Run: headless pygame with SDL's dummy video driver; simulated clock (each Clock.tick advances the game by its frame time, no real sleeping); random seed 0; keys injected as events and as key.get_pressed() state; no mouse input; restart key R tapped at the start of phases 3 and 4.
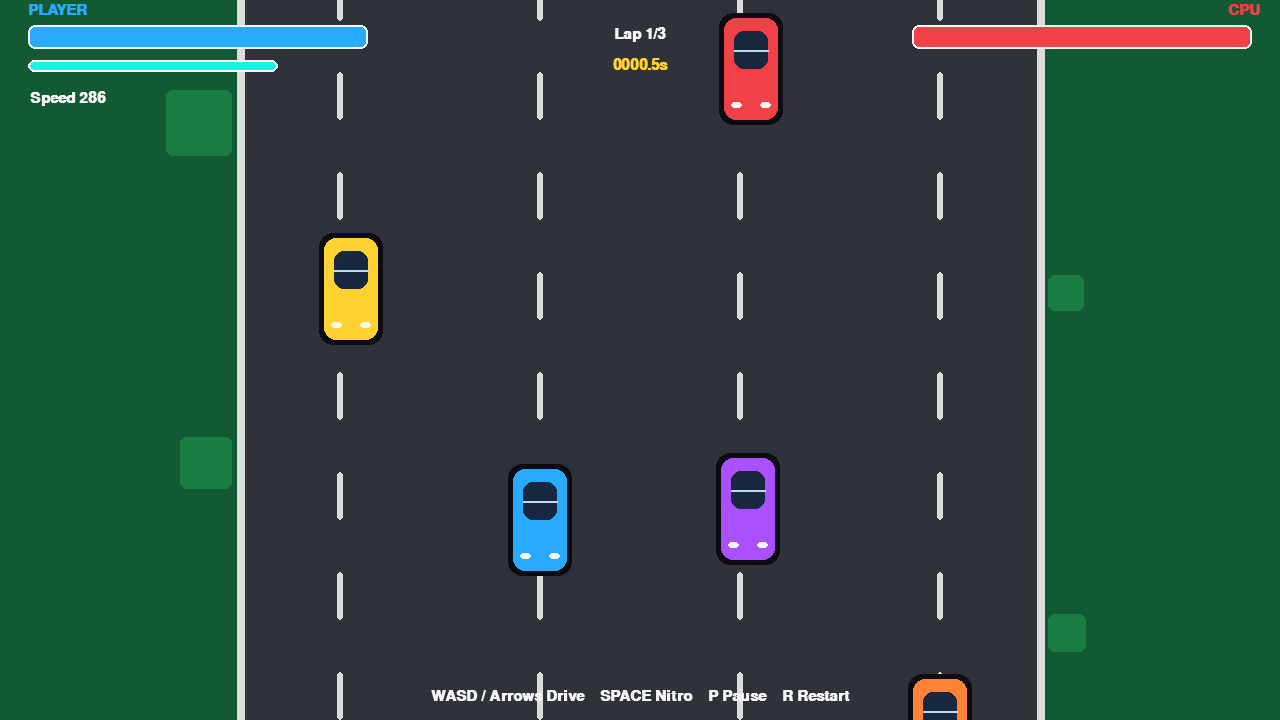
Frame 1 of 4 · flips 1–60 · no input
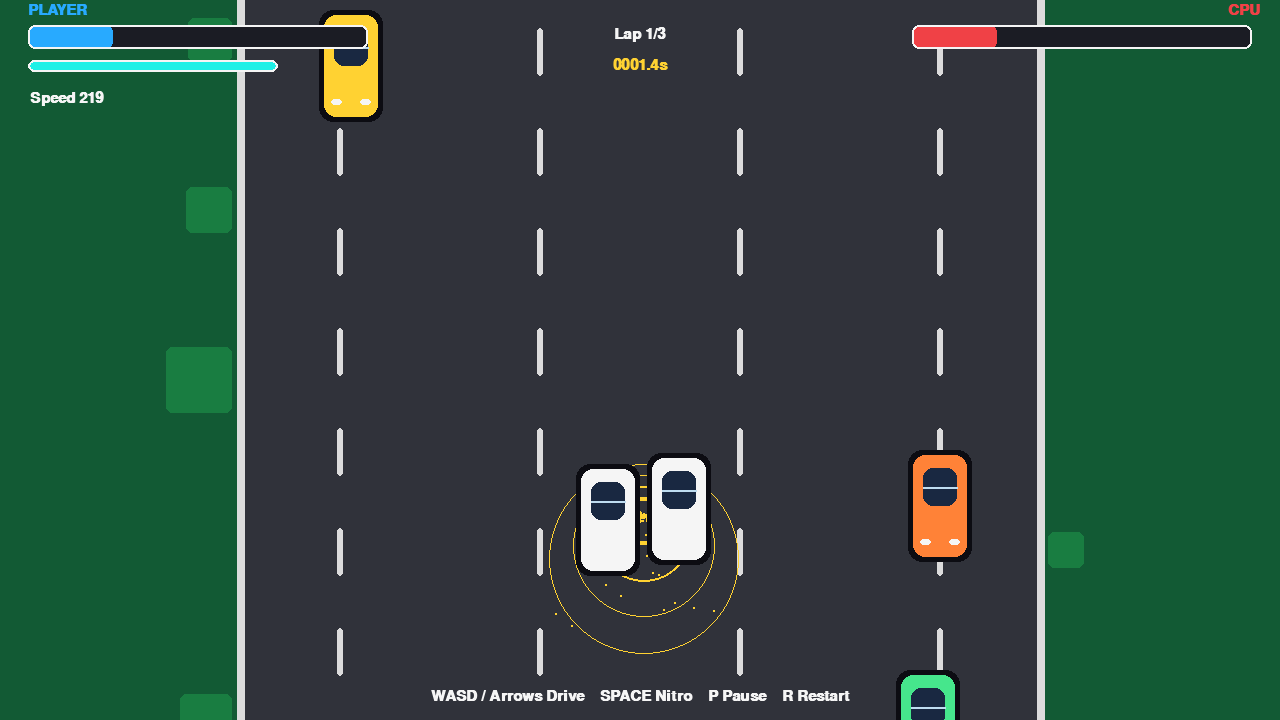
Frame 2 of 4 · flips 61–180 · tapped SPACE, RETURN · held RIGHT (→), D
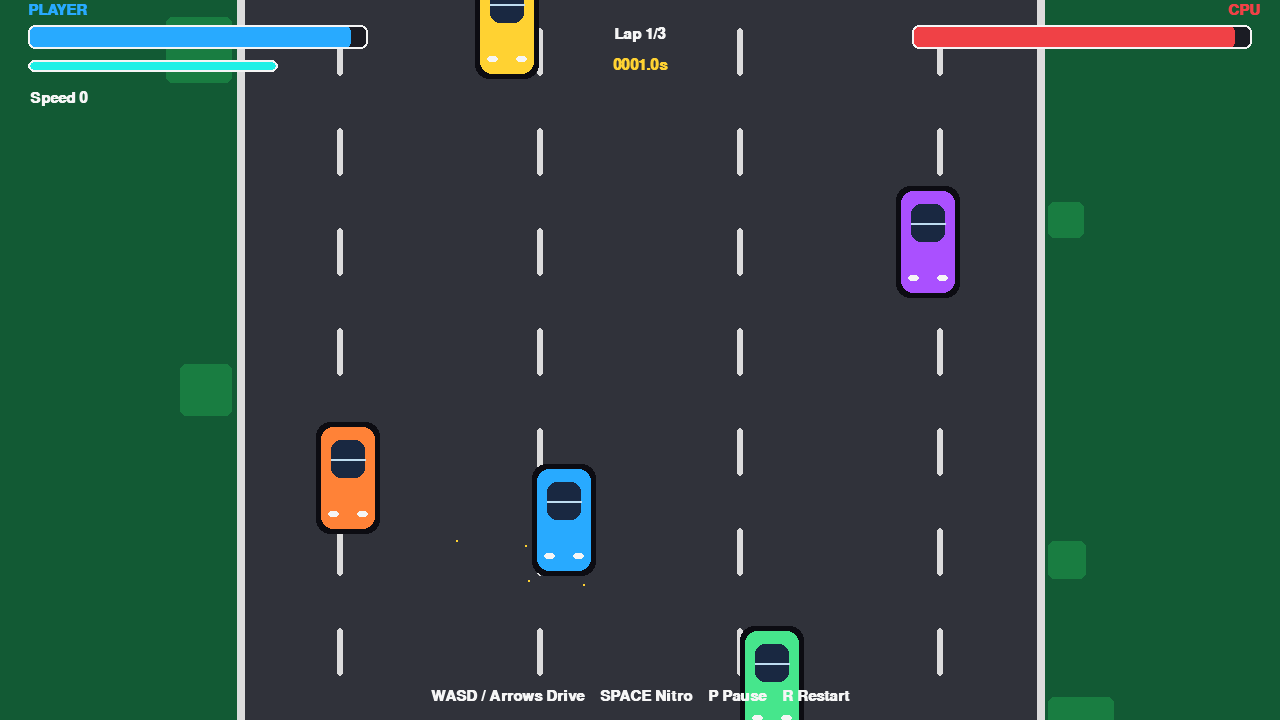
Frame 3 of 4 · flips 181–300 · tapped R · held DOWN (↓), S
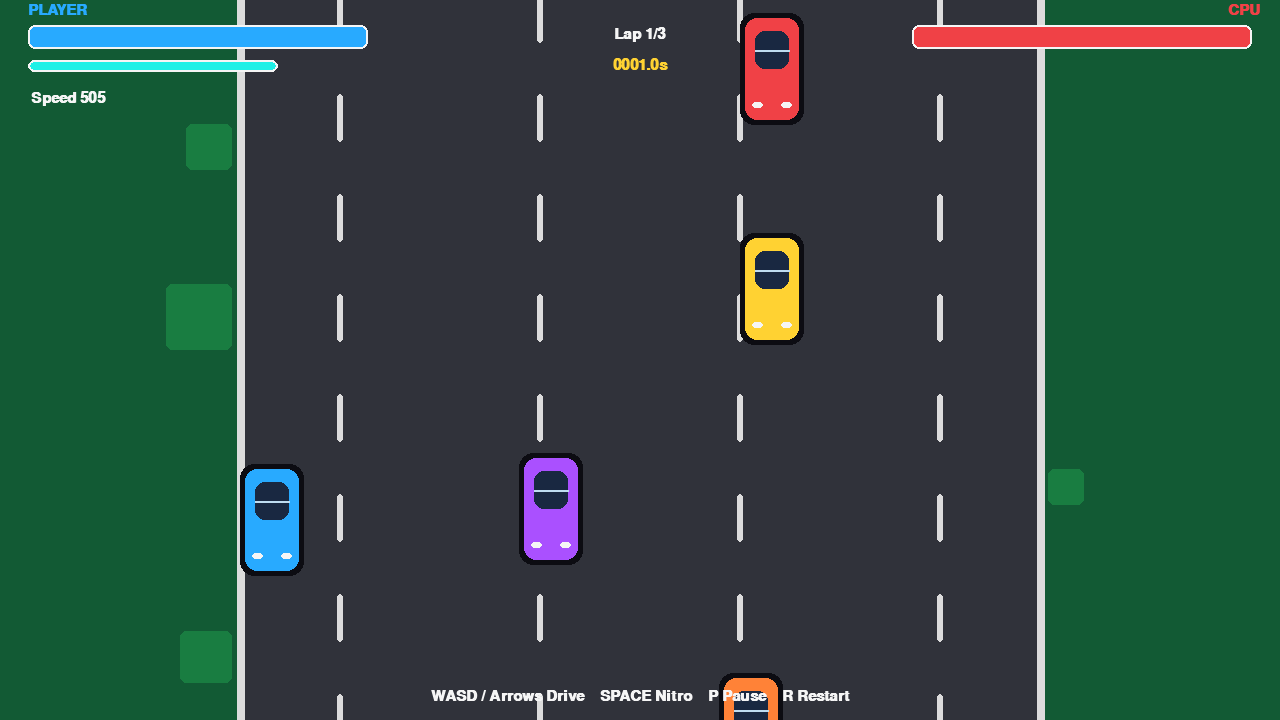
Frame 4 of 4 · flips 301–420 · tapped R · held LEFT (←), A, UP (↑), W

The pygame program that drew these frames:

import pygame
import random
import math
import sys
from abc import ABC, abstractmethod

WIDTH = 1280
HEIGHT = 720
FPS = 120
ROAD_TOP = 120
GROUND = 620

WHITE = (245, 245, 245)
BLACK = (7, 9, 14)
ROAD = (48, 50, 58)
ROAD_LINE = (220, 220, 220)
GRASS = (18, 90, 52)
BLUE = (40, 170, 255)
RED = (240, 65, 70)
YELLOW = (255, 210, 50)
CYAN = (30, 240, 230)


class Vector2:
    def __init__(self, x=0.0, y=0.0):
        self.x = float(x)
        self.y = float(y)

    def copy(self):
        return Vector2(self.x, self.y)

    def add(self, other):
        self.x += other.x
        self.y += other.y
        return self

    def scale(self, value):
        self.x *= value
        self.y *= value
        return self

    def distance_to(self, other):
        return math.hypot(self.x - other.x, self.y - other.y)


class GameObject(ABC):
    @abstractmethod
    def update(self, game, dt):
        pass

    @abstractmethod
    def draw(self, screen, camera_y):
        pass


class Particle(GameObject):
    def __init__(self, x, y, color):
        self.position = Vector2(x, y)
        self.velocity = Vector2(random.uniform(-180, 180), random.uniform(-220, 20))
        self.life = random.uniform(0.2, 0.55)
        self.color = color
        self.radius = random.randint(2, 5)

    def update(self, game, dt):
        self.position.x += self.velocity.x * dt
        self.position.y += self.velocity.y * dt
        self.velocity.y += 420 * dt
        self.life -= dt

    def draw(self, screen, camera_y):
        if self.life <= 0:
            return
        r = max(1, int(self.radius * self.life / 0.55))
        pygame.draw.circle(screen, self.color, (int(self.position.x), int(self.position.y - camera_y)), r)


class SparkEffect(GameObject):
    def __init__(self, x, y):
        self.x = x
        self.y = y
        self.life = 0.22
        self.radius = 8

    def update(self, game, dt):
        self.radius += 420 * dt
        self.life -= dt

    def draw(self, screen, camera_y):
        if self.life > 0:
            pygame.draw.circle(
                screen,
                YELLOW,
                (int(self.x), int(self.y - camera_y)),
                int(self.radius),
                max(1, int(self.life * 24)),
            )


class Road:
    def __init__(self):
        self.center = WIDTH / 2
        self.width = 800
        self.lane_width = self.width / 4
        self.scroll = 0.0
        self.decor = [
            (random.choice([-1, 1]), y, random.randint(16, 38))
            for y in range(-4000, 30000, 170)
        ]

    def update(self, speed, dt):
        self.scroll += speed * dt

    def lane_x(self, lane):
        return self.center + lane * self.lane_width

    def draw(self, screen, camera_y):
        screen.fill(GRASS)
        left = int(self.center - self.width / 2)
        pygame.draw.rect(screen, ROAD, (left, 0, self.width, HEIGHT))
        pygame.draw.line(screen, ROAD_LINE, (left, 0), (left, HEIGHT), 8)
        pygame.draw.line(screen, ROAD_LINE, (left + self.width, 0), (left + self.width, HEIGHT), 8)

        dash_offset = self.scroll % 100
        for lane in (-1.5, -0.5, 0.5, 1.5):
            x = int(self.lane_x(lane))
            y = -100 + dash_offset
            while y < HEIGHT + 100:
                pygame.draw.rect(screen, ROAD_LINE, (x - 3, int(y), 6, 48), border_radius=3)
                y += 100

        for side, world_y, size in self.decor:
            y = world_y - camera_y
            if -100 <= y <= HEIGHT + 100:
                x = left - size - 8 if side < 0 else left + self.width + size + 8
                pygame.draw.rect(
                    screen,
                    (25, 125, 65),
                    (int(x - size), int(y - size), size * 2, size * 2),
                    border_radius=6,
                )


class Car(GameObject):
    def __init__(self, game, x, y, color, name):
        self.game = game
        self.position = Vector2(x, y)
        self.velocity = Vector2()
        self.color = color
        self.name = name
        self.width = 54
        self.height = 102
        self.max_speed = 760.0
        self.acceleration = 680.0
        self.brake_power = 1150.0
        self.steering = 470.0
        self.health = 100.0
        self.nitro = 100.0
        self.damage_flash = 0.0
        self.boosting = False

    def rect(self, camera_y=0):
        return pygame.Rect(
            int(self.position.x - self.width / 2),
            int(self.position.y - self.height / 2 - camera_y),
            self.width,
            self.height,
        )

    def accelerate(self, dt):
        self.velocity.y = min(self.max_speed, self.velocity.y + self.acceleration * dt)

    def brake(self, dt):
        self.velocity.y = max(0.0, self.velocity.y - self.brake_power * dt)

    def steer(self, direction, dt):
        grip = 0.72 + 0.65 * min(1.0, self.velocity.y / self.max_speed)
        self.position.x += direction * self.steering * grip * dt
        left = self.game.road.center - self.game.road.width / 2 + 32
        right = self.game.road.center + self.game.road.width / 2 - 32
        self.position.x = max(left, min(right, self.position.x))

    def boost(self, dt):
        if self.nitro > 0:
            self.boosting = True
            self.nitro = max(0.0, self.nitro - 40.0 * dt)
            self.velocity.y = min(self.max_speed * 1.5, self.velocity.y + 1300 * dt)

    def take_damage(self, amount):
        self.health = max(0.0, self.health - amount)
        self.damage_flash = 0.12

    def update_common(self, dt):
        self.position.y -= self.velocity.y * dt
        self.velocity.y *= max(0.0, 1.0 - 0.55 * dt)
        self.nitro = min(100.0, self.nitro + 5.0 * dt)
        if self.damage_flash > 0:
            self.damage_flash -= dt
        self.boosting = False

    def draw(self, screen, camera_y):
        rect = self.rect(camera_y)
        color = WHITE if self.damage_flash > 0 else self.color
        shadow = rect.inflate(10, 10)
        pygame.draw.rect(screen, (12, 12, 18), shadow, border_radius=14)
        pygame.draw.rect(screen, color, rect, border_radius=12)
        cabin = pygame.Rect(rect.x + 10, rect.y + 13, rect.w - 20, 38)
        pygame.draw.rect(screen, (25, 40, 65), cabin, border_radius=10)
        pygame.draw.line(screen, (190, 220, 240), cabin.midleft, cabin.midright, 2)
        pygame.draw.rect(screen, WHITE, (rect.x + 7, rect.bottom - 18, 11, 6), border_radius=3)
        pygame.draw.rect(screen, WHITE, (rect.right - 18, rect.bottom - 18, 11, 6), border_radius=3)
        if self.boosting:
            for dx in (-13, 13):
                pygame.draw.polygon(
                    screen,
                    YELLOW,
                    [
                        (rect.centerx + dx, rect.bottom),
                        (rect.centerx + dx - 8, rect.bottom + 28),
                        (rect.centerx + dx + 8, rect.bottom + 28),
                    ],
                )


class PlayerCar(Car):
    def __init__(self, game):
        super().__init__(game, WIDTH / 2 - 100, 550, BLUE, "PLAYER")

    def update(self, game, dt):
        keys = pygame.key.get_pressed()
        self.accelerate(dt)
        if keys[pygame.K_s] or keys[pygame.K_DOWN]:
            self.brake(dt)
        if keys[pygame.K_a] or keys[pygame.K_LEFT]:
            self.steer(-1, dt)
        if keys[pygame.K_d] or keys[pygame.K_RIGHT]:
            self.steer(1, dt)
        if keys[pygame.K_SPACE]:
            self.boost(dt)
        self.update_common(dt)


class AICar(Car):
    def __init__(self, game, x, y, lane, color):
        super().__init__(game, x, y, color, "AI")
        self.lane = lane
        self.change_timer = random.uniform(1.0, 3.0)

    def update(self, game, dt):
        self.accelerate(dt)
        self.change_timer -= dt
        if self.change_timer <= 0:
            self.lane = random.choice([-1.5, -0.5, 0.5, 1.5])
            self.change_timer = random.uniform(1.2, 3.8)
        desired = game.road.lane_x(self.lane)
        direction = 0
        if self.position.x < desired - 12:
            direction = 1
        elif self.position.x > desired + 12:
            direction = -1
        if direction:
            self.steer(direction, dt)
        self.update_common(dt)


class CollisionSystem:
    def handle(self, game):
        cars = [game.player] + game.ai_cars
        for i in range(len(cars)):
            for j in range(i + 1, len(cars)):
                a = cars[i]
                b = cars[j]
                if a.rect(game.camera_y).colliderect(b.rect(game.camera_y)):
                    dx = a.position.x - b.position.x
                    push = 24 if dx >= 0 else -24
                    a.position.x += push
                    b.position.x -= push
                    a.velocity.y *= 0.86
                    b.velocity.y *= 0.86
                    a.take_damage(5)
                    b.take_damage(5)
                    game.effects.append(
                        SparkEffect((a.position.x + b.position.x) / 2, (a.position.y + b.position.y) / 2)
                    )
                    game.spawn_particles((a.position.x + b.position.x) / 2, (a.position.y + b.position.y) / 2, YELLOW, 10)


class RaceManager:
    def __init__(self):
        self.distance = 0.0
        self.target_distance = 24000.0
        self.lap = 1
        self.total_laps = 3
        self.time = 0.0
        self.finished = False

    def update(self, game, dt):
        self.time += dt
        self.distance += max(0.0, game.player.velocity.y) * dt
        self.lap = min(
            self.total_laps,
            int(self.distance / (self.target_distance / self.total_laps)) + 1,
        )
        if self.distance >= self.target_distance:
            self.finished = True

    def ratio(self):
        return min(1.0, self.distance / self.target_distance)


class HUD:
    def __init__(self):
        self.font = pygame.font.SysFont("arial", 22, bold=True)
        self.small = pygame.font.SysFont("arial", 17, bold=True)
        self.big = pygame.font.SysFont("arial", 48, bold=True)

    def text(self, screen, value, x, y, color=WHITE, center=False, big=False):
        font = self.big if big else self.font
        surface = font.render(str(value), True, color)
        rect = surface.get_rect()
        rect.center = (x, y) if center else (x + rect.width / 2, y + rect.height / 2)
        screen.blit(surface, rect)

    def bar(self, screen, x, y, width, height, value, maximum, color):
        pygame.draw.rect(screen, (27, 28, 36), (x, y, width, height), border_radius=7)
        ratio = max(0.0, min(1.0, value / maximum))
        pygame.draw.rect(screen, color, (x, y, int(width * ratio), height), border_radius=7)
        pygame.draw.rect(screen, WHITE, (x, y, width, height), 2, border_radius=7)

    def draw(self, screen, game):
        self.bar(screen, 28, 25, 340, 24, game.player.health, 100, BLUE)
        self.bar(screen, 28, 60, 250, 12, game.player.nitro, 100, CYAN)
        self.bar(screen, WIDTH - 368, 25, 340, 24, game.enemy_target_health(), 100, RED)
        self.text(screen, "PLAYER", 28, 2, BLUE)
        self.text(screen, "CPU", WIDTH - 52, 2, RED)
        self.text(screen, f"Speed {int(game.player.velocity.y)}", 30, 90, WHITE)
        self.text(screen, f"Lap {game.race.lap}/{game.race.total_laps}", WIDTH // 2, 34, WHITE, True)
        self.text(screen, f"{game.race.time:06.1f}s", WIDTH // 2, 65, YELLOW, True)
        self.text(
            screen,
            "WASD / Arrows Drive    SPACE Nitro    P Pause    R Restart",
            WIDTH // 2,
            HEIGHT - 24,
            WHITE,
            True,
        )
        if game.paused:
            self.text(screen, "PAUSED", WIDTH // 2, HEIGHT // 2, WHITE, True, True)
        elif game.game_over:
            self.text(screen, "FINISH", WIDTH // 2, HEIGHT // 2 - 35, YELLOW, True, True)
            self.text(screen, "Press R to race again", WIDTH // 2, HEIGHT // 2 + 25, WHITE, True)


class Game:
    def __init__(self):
        pygame.init()
        pygame.display.set_caption("Neon Highway - Python OOP Racing")
        self.screen = pygame.display.set_mode((WIDTH, HEIGHT), pygame.DOUBLEBUF)
        self.clock = pygame.time.Clock()
        self.road = Road()
        self.player = PlayerCar(self)
        colors = [RED, YELLOW, (170, 80, 255), (255, 130, 55), (70, 230, 140)]
        self.ai_cars = [
            AICar(self, self.road.lane_x(random.choice([-1.5, -0.5, 0.5, 1.5])), 100 + i * 220, random.choice([-1.5, -0.5, 0.5, 1.5]), colors[i])
            for i in range(5)
        ]
        self.particles = []
        self.effects = []
        self.collision = CollisionSystem()
        self.race = RaceManager()
        self.hud = HUD()
        self.camera_y = 0.0
        self.paused = False
        self.game_over = False
        self.running = True

    def enemy_target_health(self):
        nearest = min(self.ai_cars, key=lambda car: abs(car.position.y - self.player.position.y))
        return nearest.health

    def spawn_particles(self, x, y, color, count=4):
        for _ in range(count):
            self.particles.append(Particle(x, y, color))

    def reset(self):
        self.player = PlayerCar(self)
        colors = [RED, YELLOW, (170, 80, 255), (255, 130, 55), (70, 230, 140)]
        self.ai_cars = [
            AICar(
                self,
                self.road.lane_x(random.choice([-1.5, -0.5, 0.5, 1.5])),
                100 + i * 220,
                random.choice([-1.5, -0.5, 0.5, 1.5]),
                colors[i],
            )
            for i in range(5)
        ]
        self.particles.clear()
        self.effects.clear()
        self.race = RaceManager()
        self.camera_y = 0.0
        self.paused = False
        self.game_over = False

    def events(self):
        for event in pygame.event.get():
            if event.type == pygame.QUIT:
                self.running = False
            elif event.type == pygame.KEYDOWN:
                if event.key == pygame.K_p and not self.game_over:
                    self.paused = not self.paused
                elif event.key == pygame.K_r:
                    self.reset()

    def update_effects(self, dt):
        for item in self.particles:
            item.update(self, dt)
        for item in self.effects:
            item.update(self, dt)
        self.particles = [p for p in self.particles if p.life > 0]
        self.effects = [e for e in self.effects if e.life > 0]

    def update(self, dt):
        if self.paused or self.game_over:
            return
        self.player.update(self, dt)
        for car in self.ai_cars:
            car.update(self, dt)
        self.road.update(self.player.velocity.y, dt)
        self.collision.handle(self)
        self.race.update(self, dt)
        self.camera_y = self.player.position.y - 520
        self.update_effects(dt)
        if self.player.health <= 0 or self.race.finished:
            self.game_over = True

    def draw(self):
        self.road.draw(self.screen, self.camera_y)
        for particle in self.particles:
            particle.draw(self.screen, self.camera_y)
        for effect in self.effects:
            effect.draw(self.screen, self.camera_y)
        ordered = sorted(self.ai_cars, key=lambda c: c.position.y)
        for car in ordered:
            car.draw(self.screen, self.camera_y)
        self.player.draw(self.screen, self.camera_y)
        self.hud.draw(self.screen, self)
        pygame.display.flip()

    def run(self):
        while self.running:
            dt = min(self.clock.tick(FPS) / 1000.0, 0.03)
            self.events()
            self.update(dt)
            self.draw()
        pygame.quit()
        sys.exit()


if __name__ == "__main__":
    Game().run()
